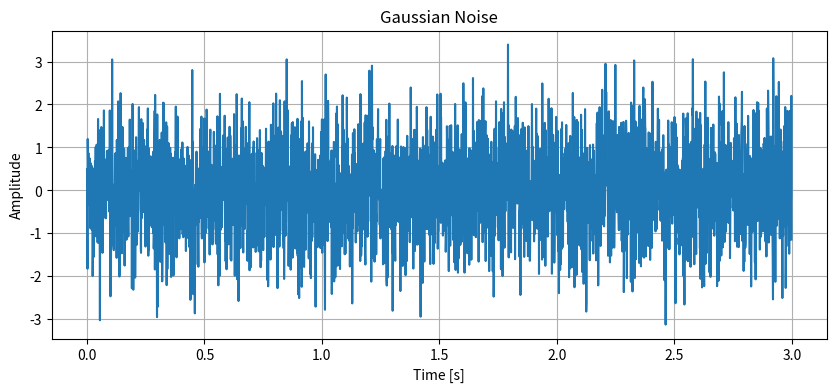
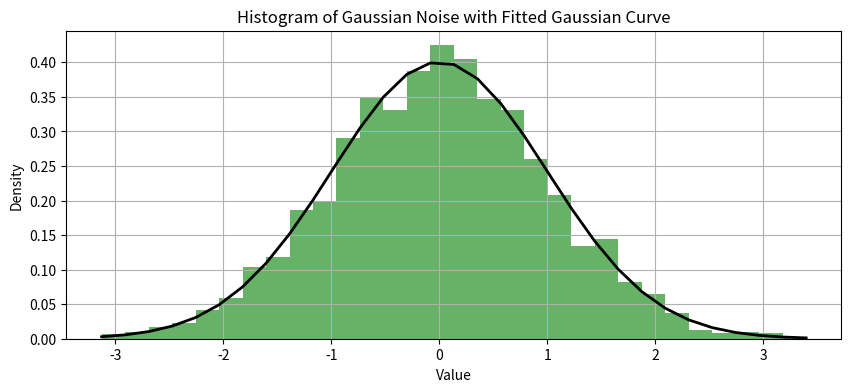

The script that saved these images, in order:
import numpy as np
import matplotlib.pyplot as plt
from scipy.stats import norm

# Parameters
duration = 3  # seconds
sampling_rate = 1000  # Hz
num_samples = duration * sampling_rate

# Generate time vector
t = np.linspace(0, duration, num_samples, endpoint=False)

# Generate random noise
noise = np.random.normal(0, 1, num_samples)

# Plot the time series
plt.figure(figsize=(10, 4))
plt.plot(t, noise)
plt.title('Gaussian Noise')
plt.xlabel('Time [s]')
plt.ylabel('Amplitude')
plt.grid(True)
plt.show()

# Plot the histogram
plt.figure(figsize=(10, 4))
count, bins, ignored = plt.hist(noise, bins=30, density=True, alpha=0.6, color='g')

# Fit a Gaussian curve to the histogram data
mu, std = norm.fit(noise)
p = norm.pdf(bins, mu, std)
plt.plot(bins, p, 'k', linewidth=2)
plt.title('Histogram of Gaussian Noise with Fitted Gaussian Curve')
plt.xlabel('Value')
plt.ylabel('Density')
plt.grid(True)
plt.show()
